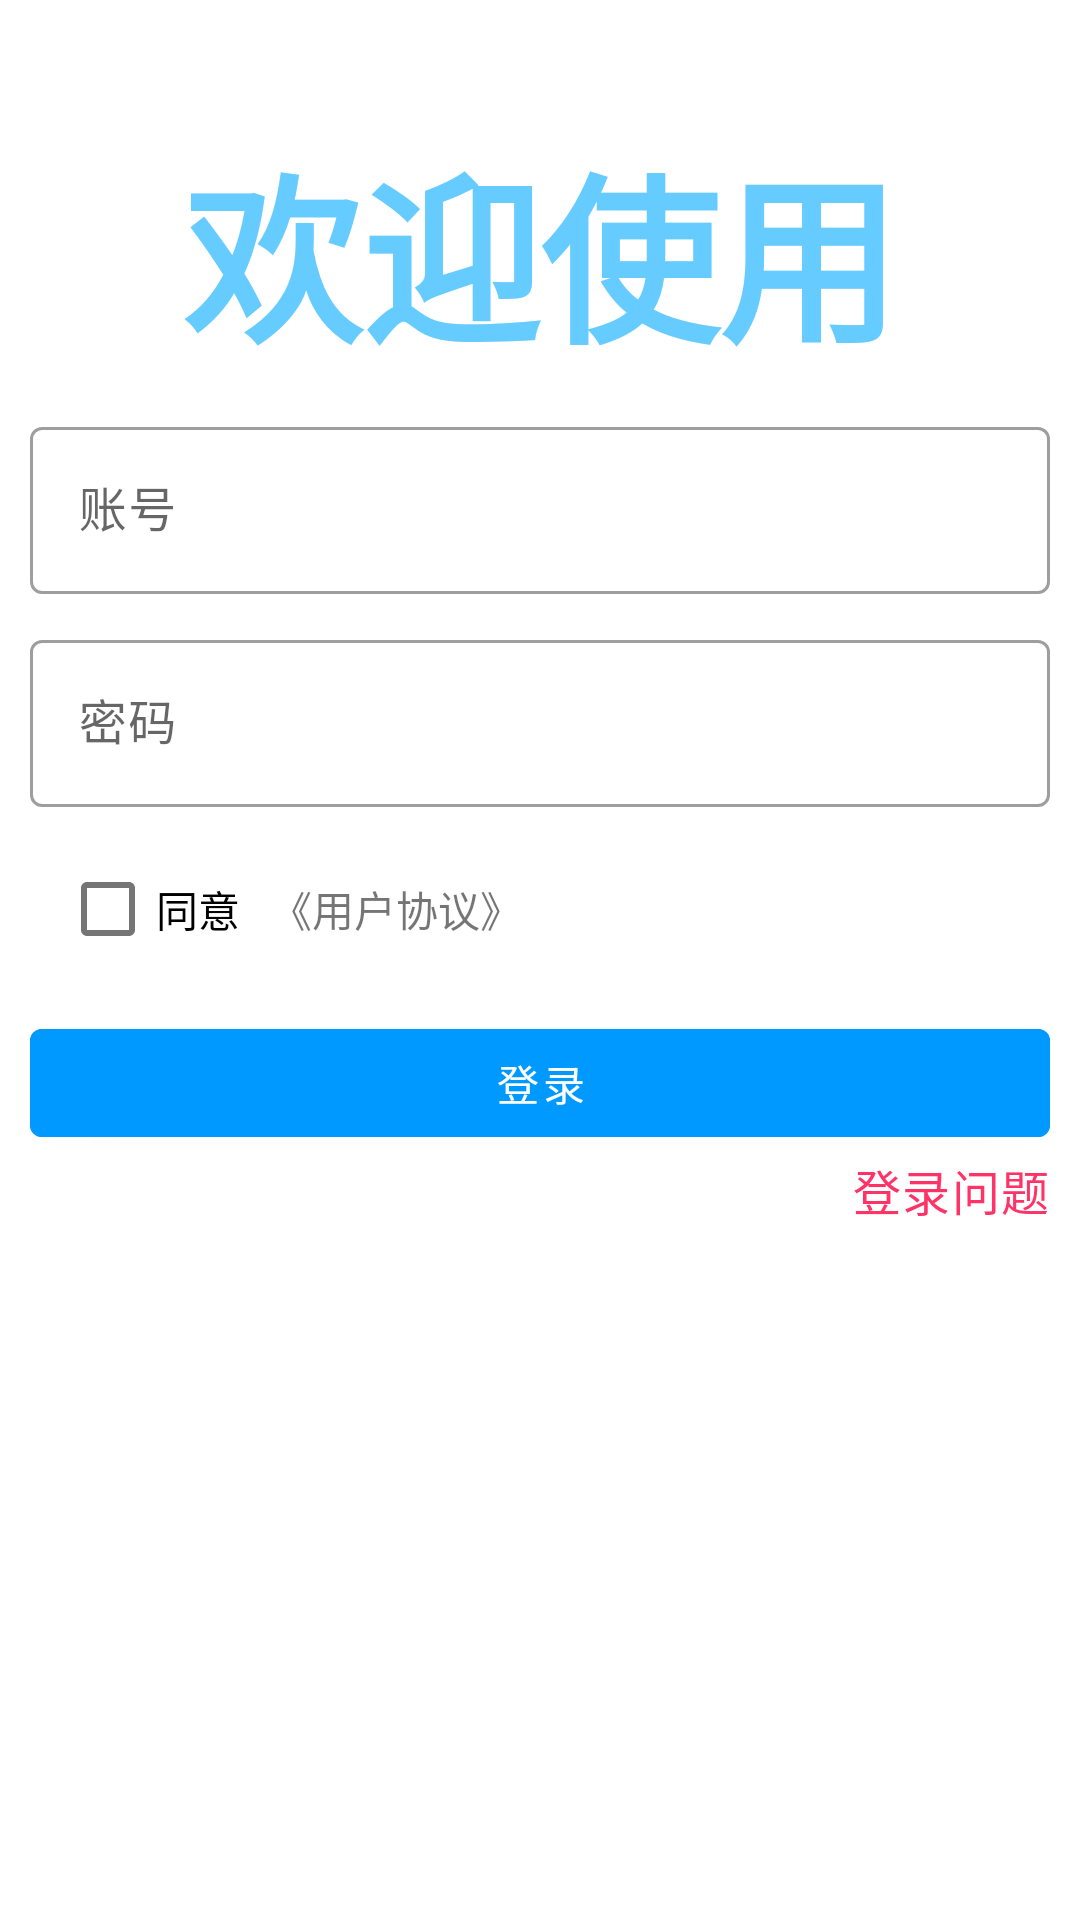

Here is an Android app screen rendered from its layout file. Give the layout XML and the strings, colors and styles it references.
<!-- AndroidManifest.xml: application theme Theme.EasyTimer -->
<!-- res/layout/fragment_login.xml -->
<?xml version="1.0" encoding="utf-8"?>
<androidx.constraintlayout.widget.ConstraintLayout xmlns:android="http://schemas.android.com/apk/res/android"
    xmlns:app="http://schemas.android.com/apk/res-auto"
    xmlns:tools="http://schemas.android.com/tools"
    android:layout_width="match_parent"
    android:theme="@style/Theme.MaterialComponents.Light.NoActionBar"
    android:layout_height="match_parent">

    <com.google.android.material.textview.MaterialTextView
        android:layout_width="match_parent"
        android:layout_height="wrap_content"
        app:layout_constraintTop_toTopOf="parent"
        app:layout_constraintStart_toStartOf="parent"
        android:id="@+id/title_txt"
        android:text="欢迎使用"
        android:textAppearance="@style/TextAppearance.MaterialComponents.Headline2"
        android:gravity="center"
        android:textStyle="bold"
        android:textColor="#66CCFF"
        android:layout_marginTop="40dp"
        />

    <com.google.android.material.textfield.TextInputLayout
        android:id="@+id/passport_til"
        android:layout_width="match_parent"
        android:layout_height="wrap_content"
        android:layout_margin="10dp"
        android:layout_marginTop="30dp"
        style="@style/Widget.MaterialComponents.TextInputLayout.OutlinedBox"
        app:layout_constraintTop_toBottomOf="@+id/title_txt">

        <com.google.android.material.textfield.TextInputEditText
            android:id="@+id/passport_tiet"
            android:layout_width="match_parent"
            android:layout_height="wrap_content"
            android:textAppearance="@style/TextAppearance.MaterialComponents.Body1"
            android:hint="账号" />
    </com.google.android.material.textfield.TextInputLayout>

    <com.google.android.material.textfield.TextInputLayout
        android:id="@+id/password_til"
        android:layout_width="match_parent"
        android:layout_height="wrap_content"
        android:layout_margin="10dp"
        android:layout_marginTop="300dp"
        style="@style/Widget.MaterialComponents.TextInputLayout.OutlinedBox"
        app:layout_constraintTop_toBottomOf="@+id/passport_til">

        <com.google.android.material.textfield.TextInputEditText
            android:id="@+id/password_tiet"
            android:layout_width="match_parent"
            android:layout_height="wrap_content"
            android:textAppearance="@style/TextAppearance.MaterialComponents.Body1"
            android:hint="密码" />
    </com.google.android.material.textfield.TextInputLayout>


        <com.google.android.material.checkbox.MaterialCheckBox
            android:id="@+id/agree_mcb"
            android:layout_width="wrap_content"
            android:layout_height="wrap_content"
            android:layout_marginTop="40dp"
            android:layout_margin="10dp"
            app:layout_constraintLeft_toLeftOf="@+id/password_til"
            app:layout_constraintTop_toBottomOf="@+id/password_til"
            android:text="同意"/>

        <com.google.android.material.textview.MaterialTextView
            android:id="@+id/agree_mtv"
            android:layout_width="wrap_content"
            android:layout_height="wrap_content"
            android:layout_margin="10dp"
            app:layout_constraintTop_toTopOf="@+id/agree_mcb"
            app:layout_constraintBottom_toBottomOf="@+id/agree_mcb"
            app:layout_constraintLeft_toRightOf="@+id/agree_mcb"
            android:text="《用户协议》"
            android:textColor="@color/light_blue_A400"/>

    <com.google.android.material.button.MaterialButton
        android:id="@+id/login_mb"
        android:layout_width="match_parent"
        android:layout_height="wrap_content"
        app:layout_constraintTop_toBottomOf="@+id/agree_mcb"
        android:layout_marginTop="40dp"
        android:layout_margin="10dp"
        android:text="登录"
        android:backgroundTint="#0099FF"/>

    <com.google.android.material.textview.MaterialTextView
        android:layout_width="wrap_content"
        android:layout_height="wrap_content"
        app:layout_constraintTop_toBottomOf="@+id/login_mb"
        android:id="@+id/login_problem_mtv"
        app:layout_constraintEnd_toEndOf="@+id/login_mb"
        android:text="登录问题"
        android:textAppearance="@style/TextAppearance.MaterialComponents.Body1"
        android:textColor="#FF3366"/>

</androidx.constraintlayout.widget.ConstraintLayout>
<!-- resources referenced by this layout -->
<resources>
  <style name="Theme.EasyTimer" parent="Theme.MaterialComponents.DayNight.DarkActionBar">
          
          <item name="colorPrimary">@color/purple_500</item>
          <item name="colorPrimaryVariant">@color/purple_700</item>
          <item name="colorOnPrimary">@color/white</item>
          
          <item name="colorSecondary">@color/teal_200</item>
          <item name="colorSecondaryVariant">@color/teal_700</item>
          <item name="colorOnSecondary">@color/black</item>
          
          <item name="android:statusBarColor">?attr/colorPrimaryVariant</item>
          
      </style>
  <color name="white">#FFFFFFFF</color>
  <color name="black">#FF000000</color>
  <!-- not gathered from this repository: default colours our renderer supplied (Android Studio template values) -->
  <color name="purple_500">#FF6200EE</color>
  <color name="purple_700">#FF3700B3</color>
  <color name="teal_200">#FF03DAC5</color>
  <color name="teal_700">#FF018786</color>
</resources>
